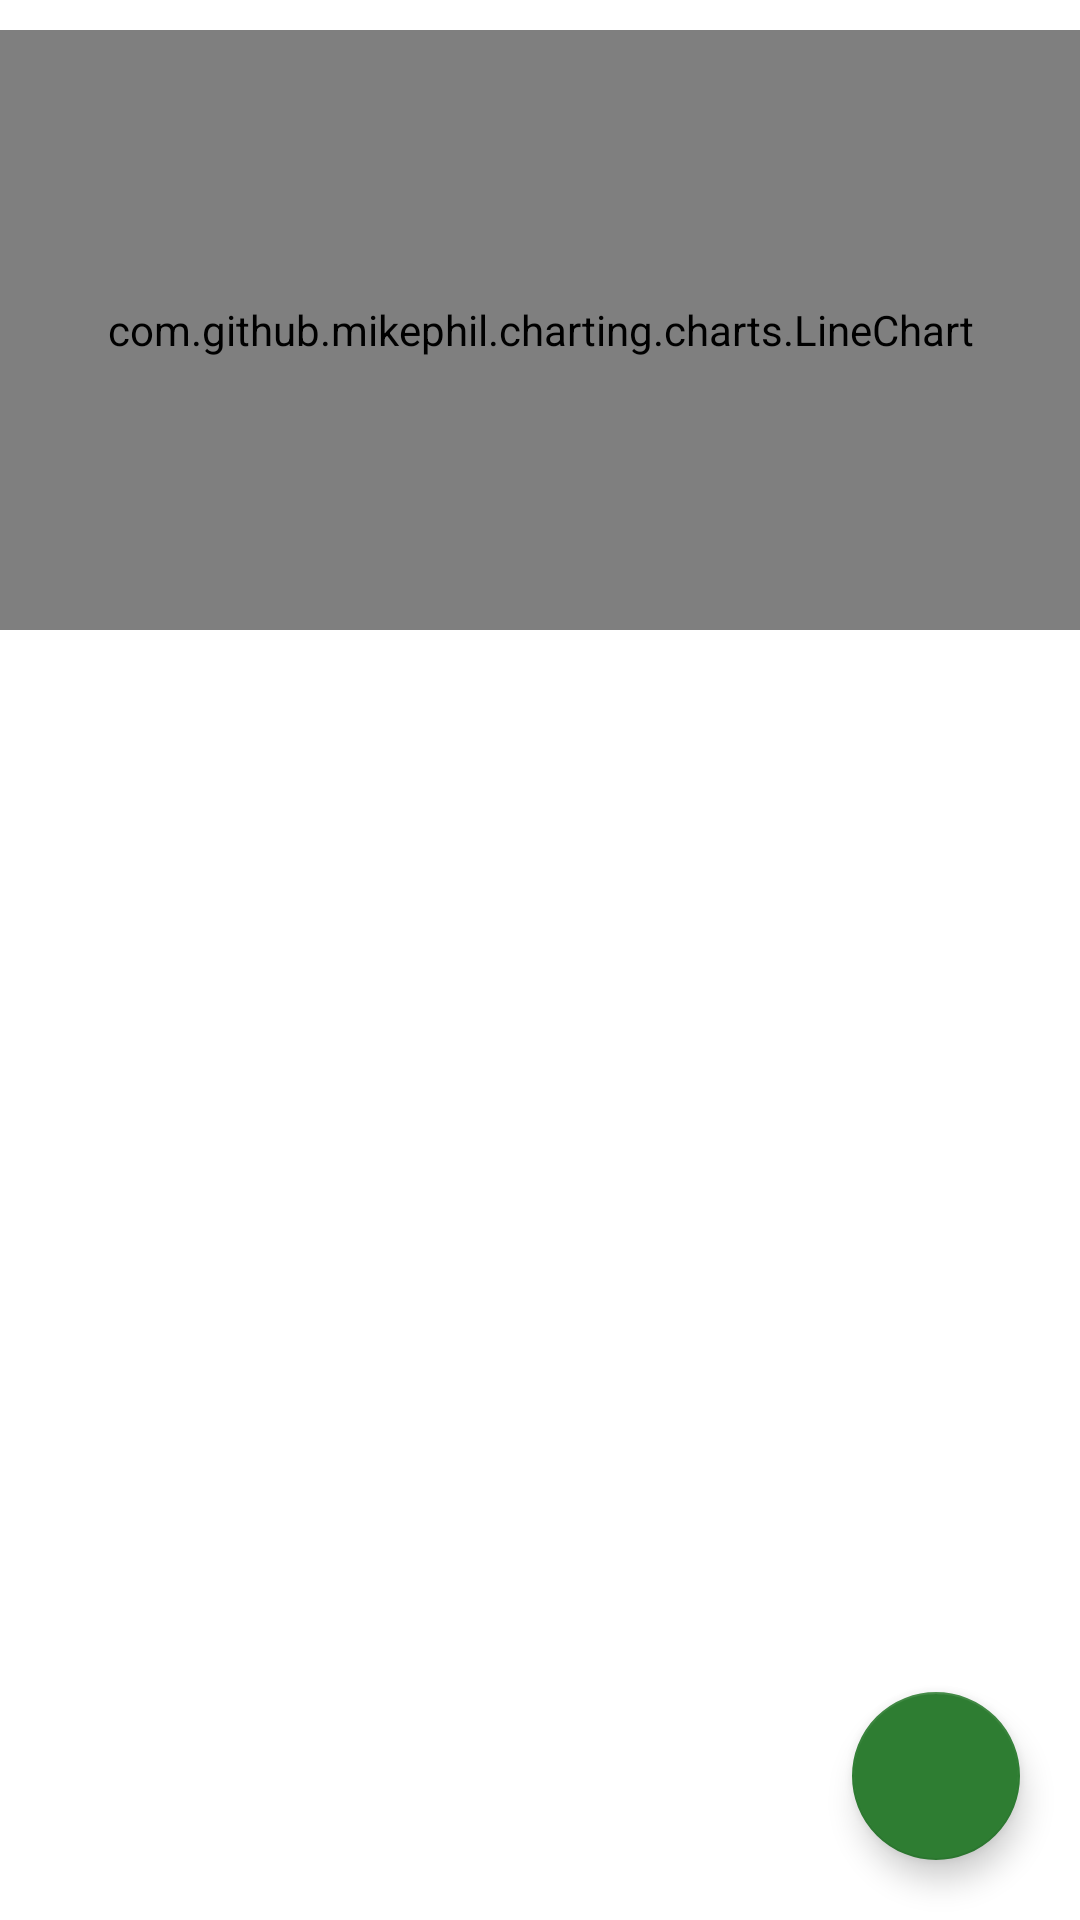

Write the Android layout XML for this screen, with the resource values it uses.
<!-- AndroidManifest.xml: application theme Theme.Slat.NoActionBar -->
<!-- res/layout/activity_body_params_info.xml -->
<?xml version="1.0" encoding="utf-8"?>
<androidx.constraintlayout.widget.ConstraintLayout xmlns:android="http://schemas.android.com/apk/res/android"
    xmlns:app="http://schemas.android.com/apk/res-auto"
    xmlns:tools="http://schemas.android.com/tools"
    android:layout_width="match_parent"
    android:layout_height="match_parent"
    tools:context=".presentation.screens.body_params_info.BodyParamsInfoActivity">

    <com.github.mikephil.charting.charts.LineChart
        android:id="@+id/chart"
        android:layout_width="match_parent"
        android:layout_height="200dp"
        android:layout_marginTop="10dp"
        app:layout_constraintEnd_toEndOf="parent"
        app:layout_constraintStart_toStartOf="parent"
        app:layout_constraintTop_toTopOf="parent" />

    <androidx.recyclerview.widget.RecyclerView
        android:id="@+id/recyclerView"
        android:layout_width="match_parent"
        android:layout_height="wrap_content"
        android:divider="@drawable/divider"
        android:layout_marginTop="10dp"
        app:layout_constraintBottom_toBottomOf="parent"
        app:layout_constraintEnd_toEndOf="parent"
        app:layout_constraintHorizontal_bias="1.0"
        app:layout_constraintStart_toStartOf="parent"
        app:layout_constraintTop_toBottomOf="@+id/chart"
        app:layout_constraintVertical_bias="0.0" />

    <com.google.android.material.floatingactionbutton.FloatingActionButton
        android:id="@+id/btnAddMeasure"
        android:layout_width="wrap_content"
        android:layout_height="wrap_content"
        android:layout_gravity="end|bottom"
        android:layout_margin="20dp"
        app:backgroundTint="@color/colorAccent"
        app:layout_constraintBottom_toBottomOf="parent"
        app:layout_constraintEnd_toEndOf="parent"
        app:srcCompat="@drawable/ic_add"
        app:tint="@color/white" />

</androidx.constraintlayout.widget.ConstraintLayout>
<!-- resources referenced by this layout -->
<resources>
  <color name="colorAccent">#2E7D32</color>
  <color name="white">#FFFFFFFF</color>
  <style name="Theme.Slat.NoActionBar">
          <item name="windowActionBar">false</item>
          <item name="windowNoTitle">true</item>
          <item name="android:forceDarkAllowed" tools:targetApi="q">false</item>
      </style>
</resources>
